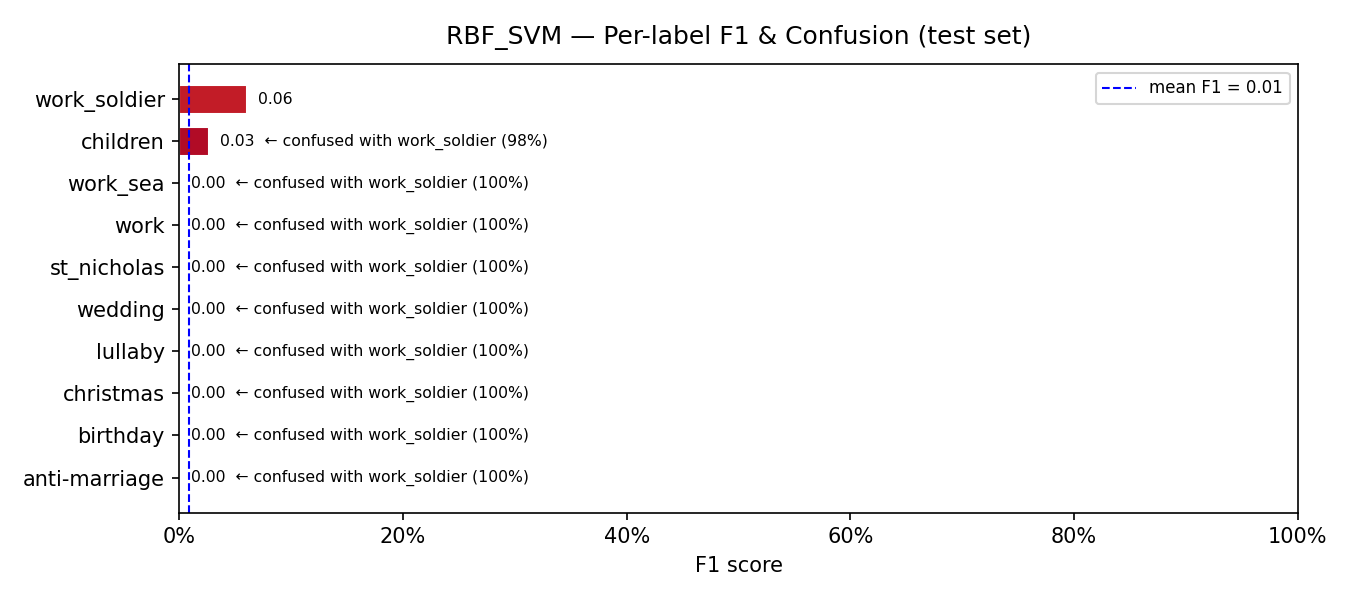

The file beside this chart, header and first rows:
model, label, support, precision, recall, f1, confusion_rate, top_confused_with, top_confused_pct
RBF_SVM, anti-marriage, 9, 0.0, 0.0, 0.0, 1.0, work_soldier, 1.0
RBF_SVM, birthday, 15, 0.0, 0.0, 0.0, 1.0, work_soldier, 1.0
RBF_SVM, christmas, 5, 0.0, 0.0, 0.0, 1.0, work_soldier, 1.0
RBF_SVM, lullaby, 8, 0.0, 0.0, 0.0, 1.0, work_soldier, 1.0
RBF_SVM, wedding, 97, 0.0, 0.0, 0.0, 1.0, work_soldier, 1.0
RBF_SVM, st_nicholas, 10, 0.0, 0.0, 0.0, 1.0, work_soldier, 1.0
RBF_SVM, work, 27, 0.0, 0.0, 0.0, 1.0, work_soldier, 1.0
RBF_SVM, work_sea, 37, 0.0, 0.0, 0.0, 1.0, work_soldier, 1.0
RBF_SVM, children, 298, 1.0, 0.0134, 0.0265, 0.9866, work_soldier, 0.9765
RBF_SVM, work_soldier, 16, 0.0311, 1.0, 0.0603, 0.0, —, 0.0
